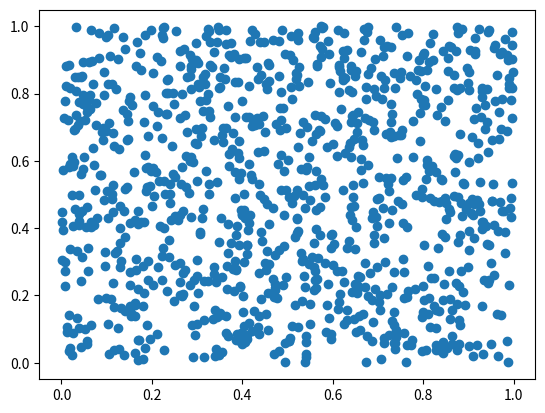

Reproduce this figure in Python.
import numpy as neska
import matplotlib.pyplot as nsk

data = neska.random.rand(1024, 2)
nsk.scatter(data[:,0], data[:,1])
nsk.show()
